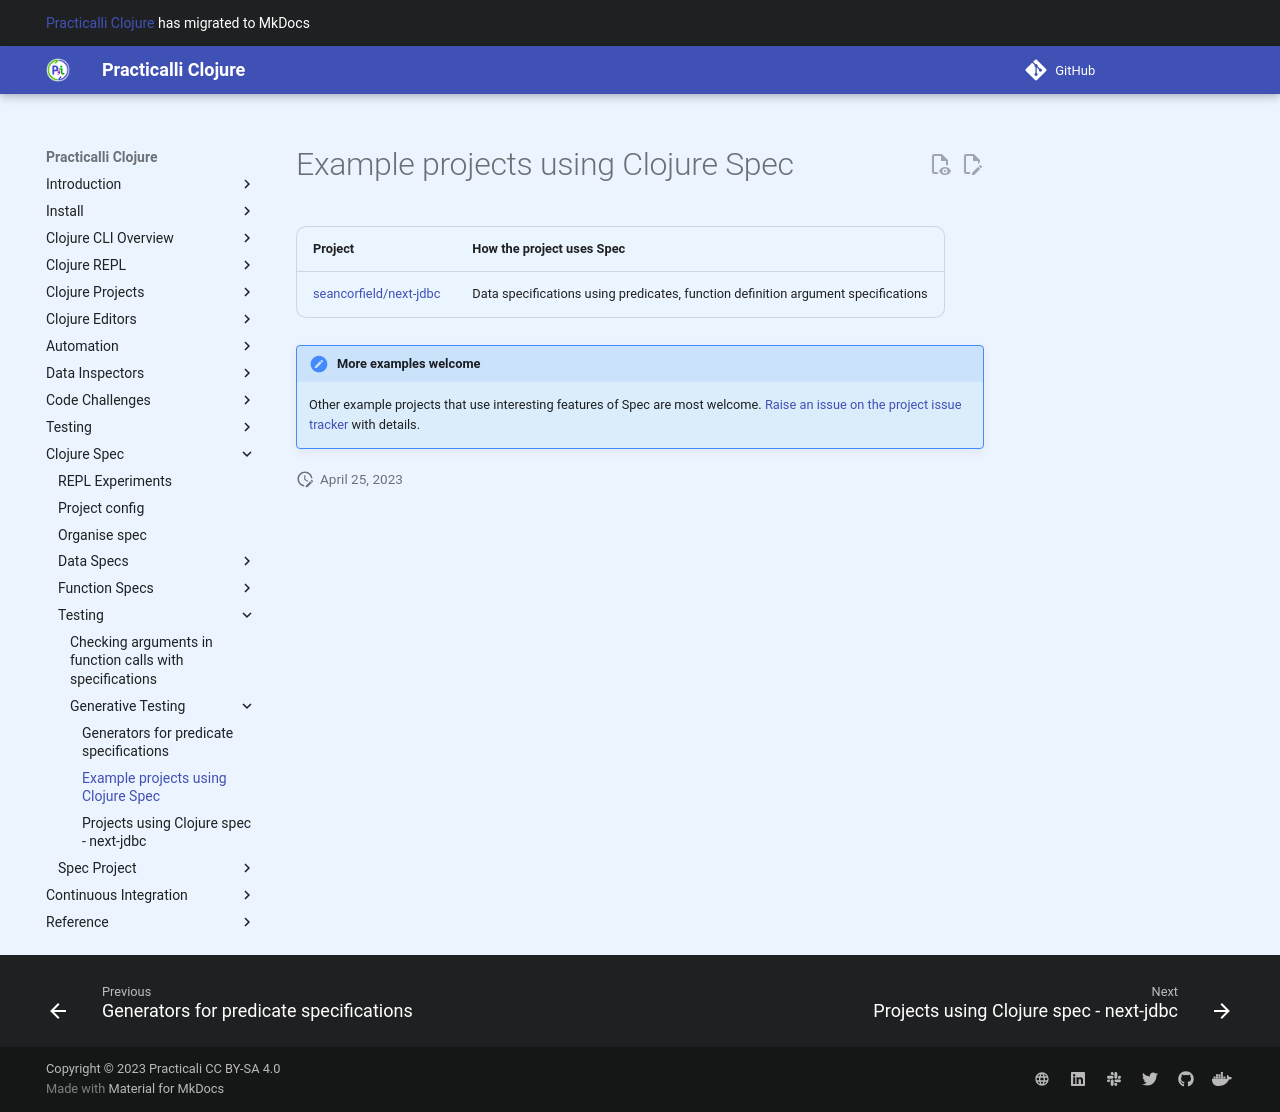

repository: practicalli/clojure · page: clojure-spec/generative-testing/example-projects/index.html · generator: mkdocs

# Example projects using Clojure Spec

| Project                   | How the project uses Spec                                                         |
|---------------------------|-----------------------------------------------------------------------------------|
| [seancorfield/next-jdbc](next-jdbc.md) | Data specifications using predicates, function definition argument specifications |


> #### Hint::More examples welcome
> Other example projects that use interesting features of Spec are most welcome.  [Raise an issue on the project issue tracker](https://github.com/practicalli/clojure-practicalli-content/issues) with details.
